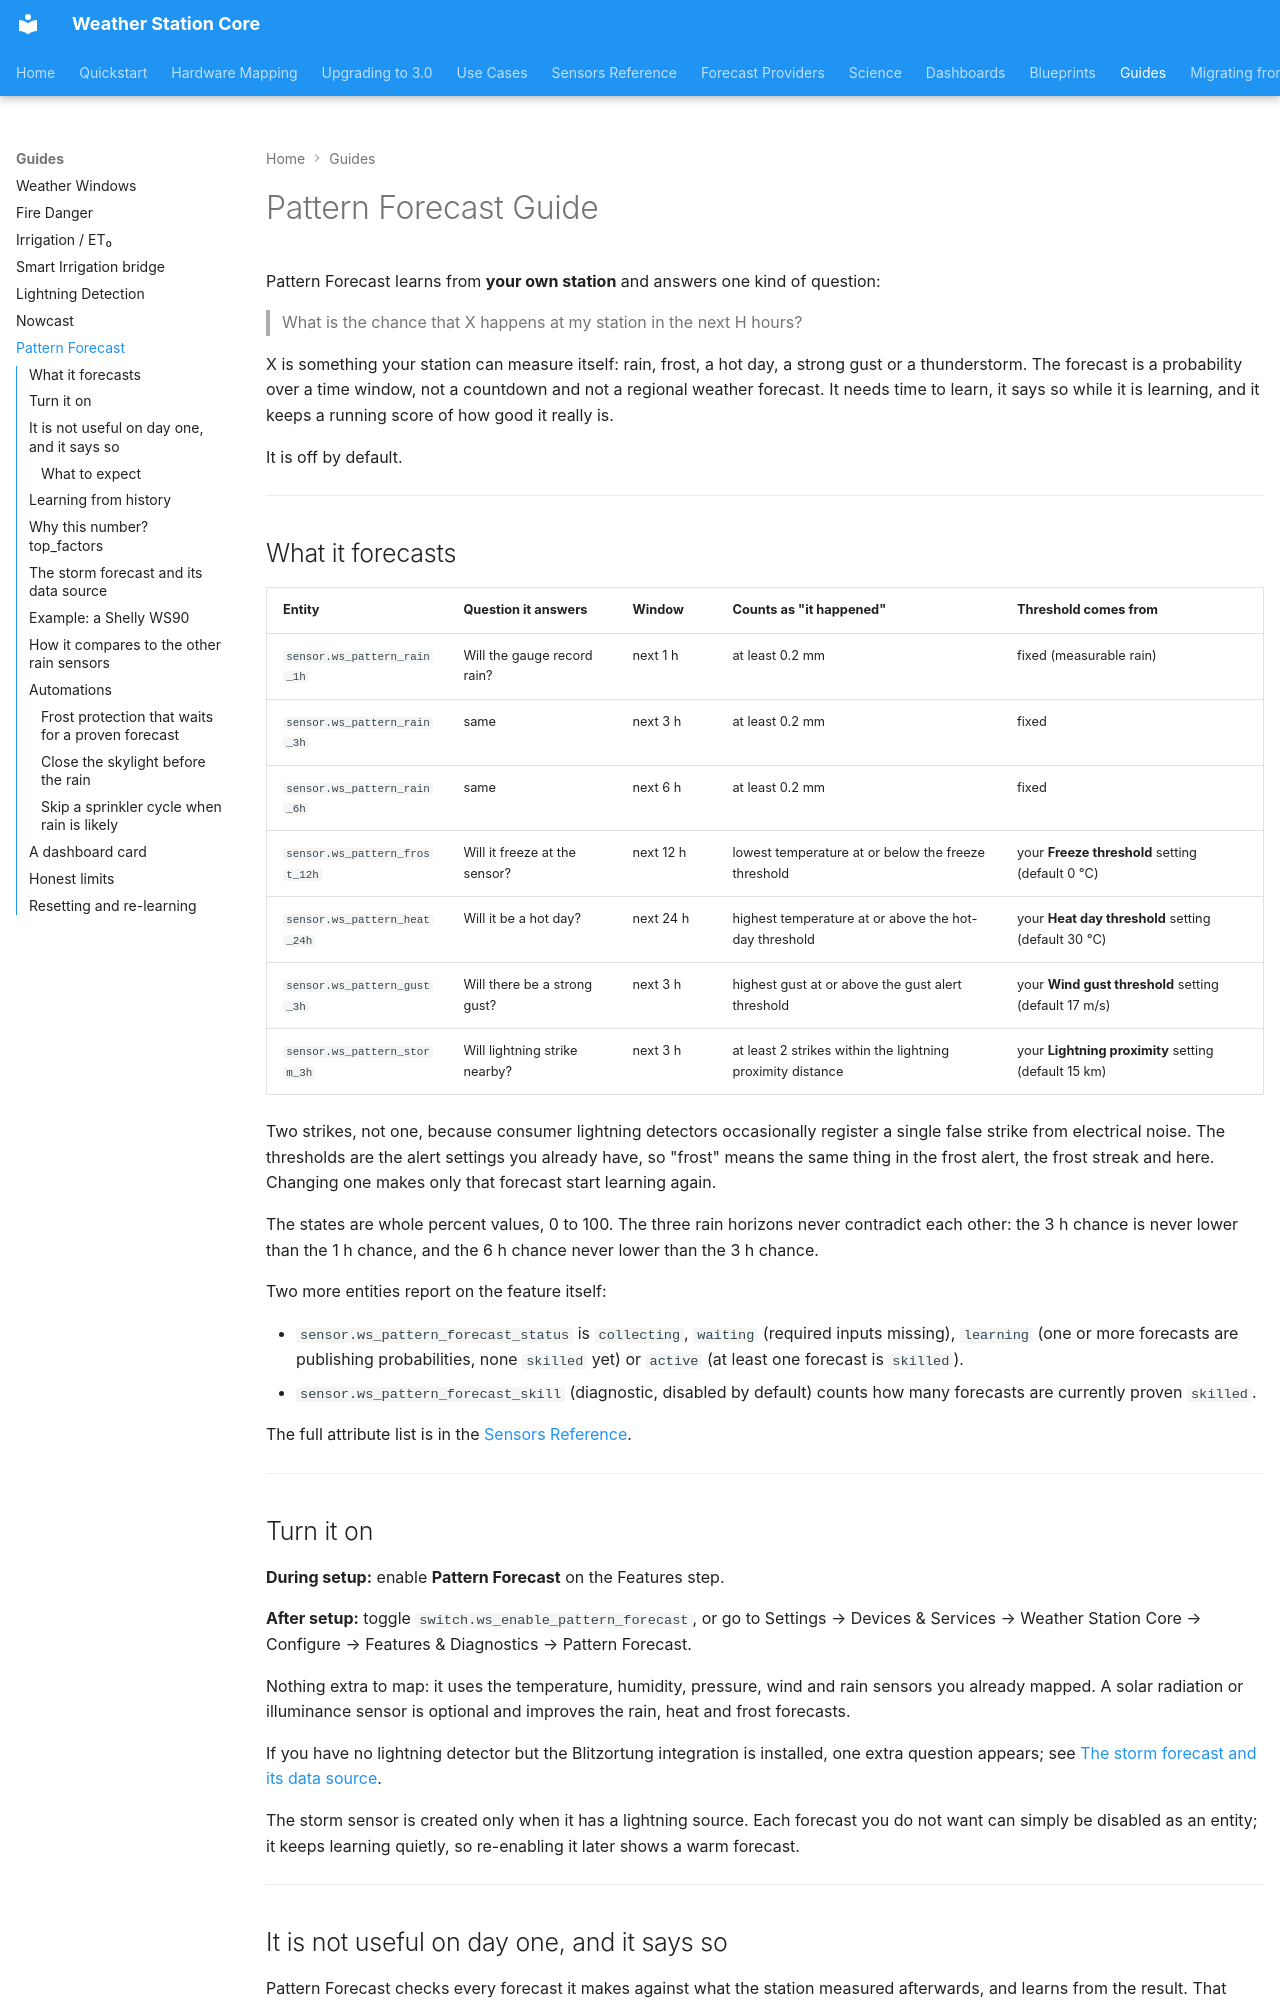

repository: kmich/ha_ws_core · page: guides/pattern_forecast/index.html · generator: mkdocs

# Pattern Forecast Guide

Pattern Forecast learns from **your own station** and answers one kind of question:

> What is the chance that X happens at my station in the next H hours?

X is something your station can measure itself: rain, frost, a hot day, a strong gust
or a thunderstorm. The forecast is a probability over a time window, not a countdown
and not a regional weather forecast. It needs time to learn, it says so while it is
learning, and it keeps a running score of how good it really is.

It is off by default.

---

## What it forecasts

| Entity | Question it answers | Window | Counts as "it happened" | Threshold comes from |
|---|---|---|---|---|
| `sensor.ws_pattern_rain_1h` | Will the gauge record rain? | next 1 h | at least 0.2 mm | fixed (measurable rain) |
| `sensor.ws_pattern_rain_3h` | same | next 3 h | at least 0.2 mm | fixed |
| `sensor.ws_pattern_rain_6h` | same | next 6 h | at least 0.2 mm | fixed |
| `sensor.ws_pattern_frost_12h` | Will it freeze at the sensor? | next 12 h | lowest temperature at or below the freeze threshold | your **Freeze threshold** setting (default 0 °C) |
| `sensor.ws_pattern_heat_24h` | Will it be a hot day? | next 24 h | highest temperature at or above the hot-day threshold | your **Heat day threshold** setting (default 30 °C) |
| `sensor.ws_pattern_gust_3h` | Will there be a strong gust? | next 3 h | highest gust at or above the gust alert threshold | your **Wind gust threshold** setting (default 17 m/s) |
| `sensor.ws_pattern_storm_3h` | Will lightning strike nearby? | next 3 h | at least 2 strikes within the lightning proximity distance | your **Lightning proximity** setting (default 15 km) |

Two strikes, not one, because consumer lightning detectors occasionally register a
single false strike from electrical noise. The thresholds are the alert settings you
already have, so "frost" means the same thing in the frost alert, the frost streak and
here. Changing one makes only that forecast start learning again.

The states are whole percent values, 0 to 100. The three rain horizons never contradict
each other: the 3 h chance is never lower than the 1 h chance, and the 6 h chance never
lower than the 3 h chance.

Two more entities report on the feature itself:

- `sensor.ws_pattern_forecast_status` is `collecting`, `waiting` (required inputs missing), `learning` (one or more forecasts are publishing probabilities, none `skilled` yet) or `active` (at least one forecast is `skilled`).
- `sensor.ws_pattern_forecast_skill` (diagnostic, disabled by default) counts how many
  forecasts are currently proven `skilled`.

The full attribute list is in the [Sensors Reference](../sensors.md#pattern-forecast).

---

## Turn it on

**During setup:** enable **Pattern Forecast** on the Features step.

**After setup:** toggle `switch.ws_enable_pattern_forecast`, or go to Settings → Devices
& Services → Weather Station Core → Configure → Features & Diagnostics → Pattern Forecast.

Nothing extra to map: it uses the temperature, humidity, pressure, wind and rain
sensors you already mapped. A solar radiation or illuminance sensor is optional and
improves the rain, heat and frost forecasts.

If you have no lightning detector but the Blitzortung integration is installed, one
extra question appears; see [The storm forecast and its data source](#storm-source).

The storm sensor is created only when it has a lightning source. Each forecast you
do not want can simply be disabled as an entity; it keeps learning quietly, so
re-enabling it later shows a warm forecast.

---
